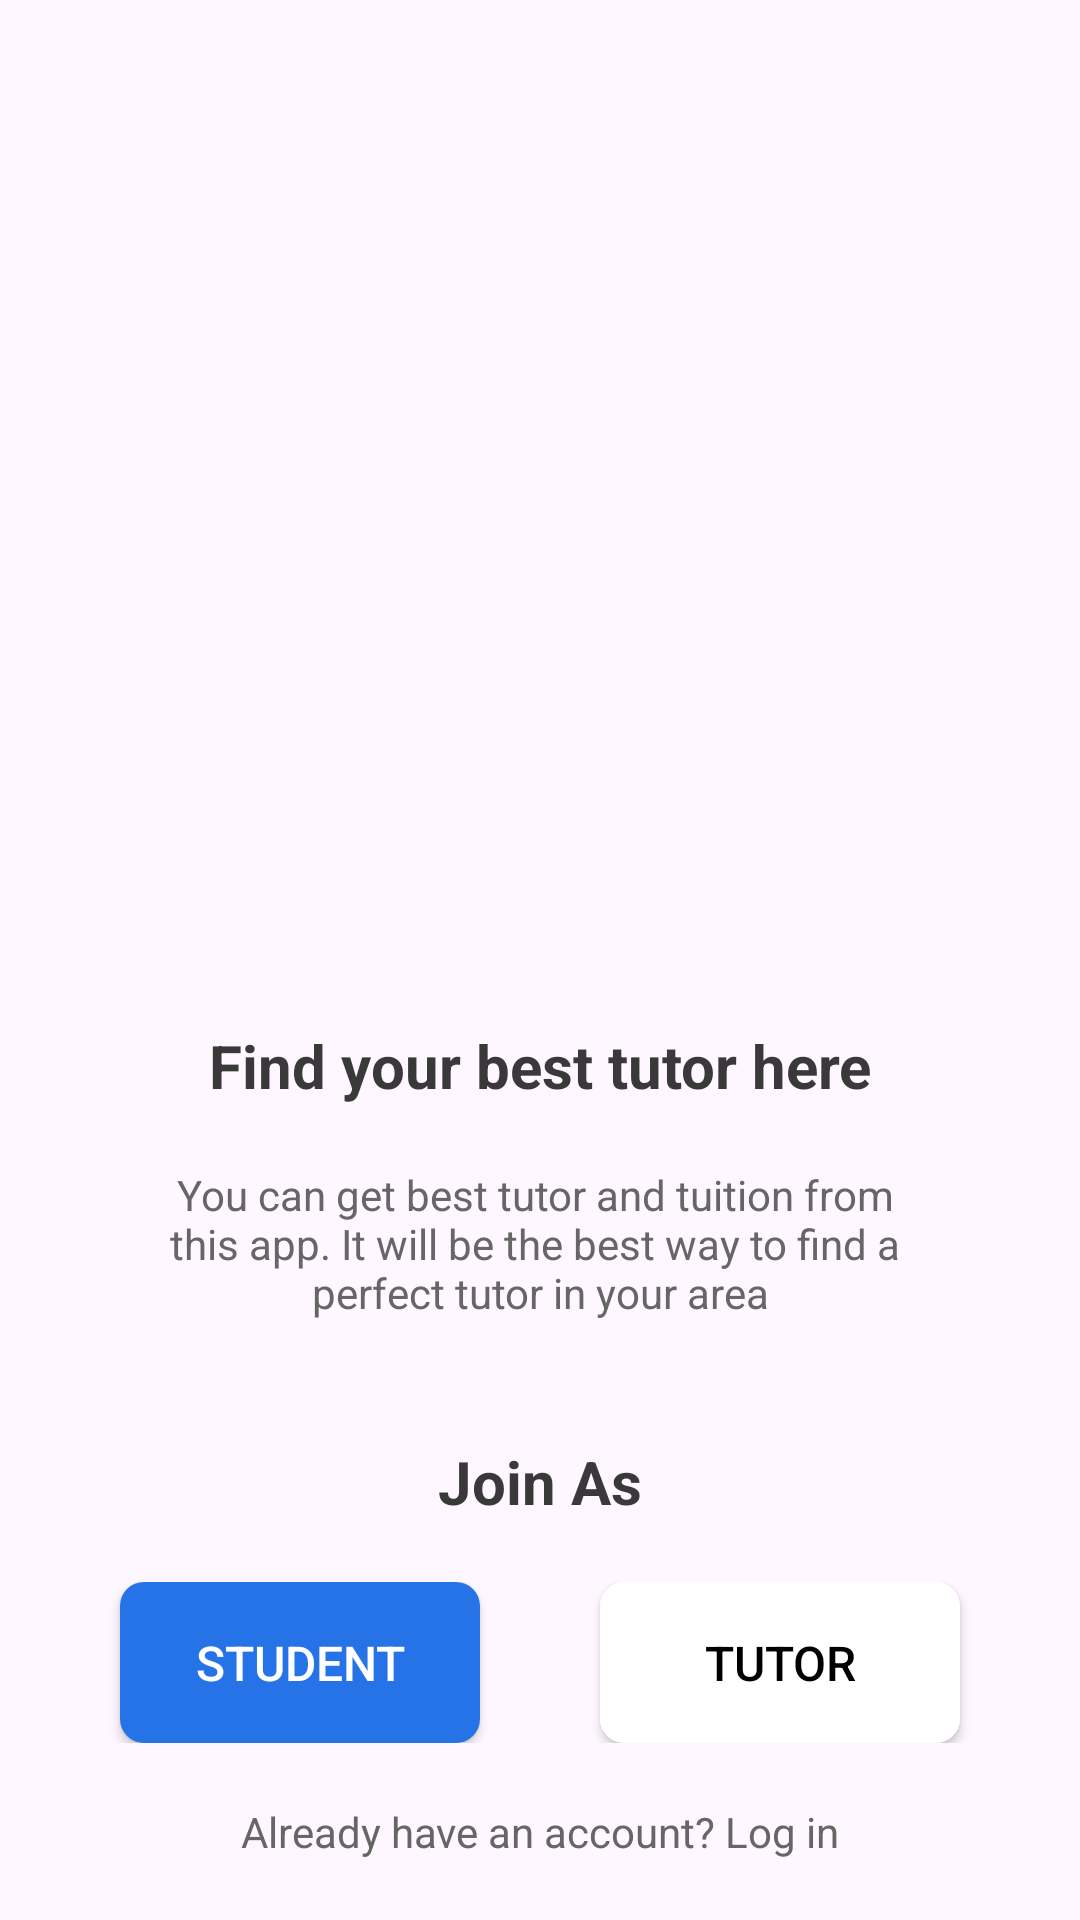

Reconstruct the res/layout file that produces this screen, plus the resources it refers to.
<!-- AndroidManifest.xml: application theme Theme.Tutor_Center_Management -->
<!-- res/layout/activity_auth_screen.xml -->
<?xml version="1.0" encoding="utf-8"?>
<layout xmlns:android="http://schemas.android.com/apk/res/android"
    xmlns:app="http://schemas.android.com/apk/res-auto"
    xmlns:tools="http://schemas.android.com/tools">

    <androidx.constraintlayout.widget.ConstraintLayout
        android:layout_width="match_parent"
        android:layout_height="match_parent">

        <ImageView
            android:id="@+id/imageView"
            android:layout_width="match_parent"
            android:layout_height="wrap_content"
            android:src="@drawable/auth_screen"
            app:layout_constraintBottom_toTopOf="@+id/tvTitle"
            app:layout_constraintEnd_toEndOf="parent"
            app:layout_constraintStart_toStartOf="parent"
            app:layout_constraintTop_toTopOf="parent" />

        <TextView
            android:id="@+id/tvTitle"
            android:layout_width="wrap_content"
            android:layout_height="wrap_content"
            android:text="@string/auth_screen_title"
            android:textSize="@dimen/app_fontsize_20"
            android:textStyle="bold"
            android:textColor="@color/app_text_heading_color"
            android:layout_marginBottom="@dimen/auth_screen_margin_bottom"
            app:layout_constraintBottom_toTopOf="@+id/tvDescription"
            app:layout_constraintEnd_toEndOf="parent"
            app:layout_constraintStart_toStartOf="parent" />

        <TextView
            android:id="@+id/tvDescription"
            android:layout_width="wrap_content"
            android:layout_height="wrap_content"
            android:text="@string/auth_screen_description"
            android:textColor="@color/app_text_body_text_color"
            android:textSize="@dimen/app_fontsize_14"
            android:gravity="center"
            android:layout_marginBottom="@dimen/auth_screen_margin_bottom_1"
            app:layout_constraintBottom_toTopOf="@+id/textView2"
            app:layout_constraintEnd_toEndOf="parent"
            app:layout_constraintStart_toStartOf="parent" />

        <TextView
            android:id="@+id/textView2"
            android:layout_width="wrap_content"
            android:layout_height="wrap_content"
            android:layout_marginBottom="@dimen/auth_screen_margin_bottom"
            android:text="@string/auth_screen_join_as_text"
            android:textColor="@color/app_text_heading_color"
            android:textSize="@dimen/app_fontsize_20"
            android:textStyle="bold"
            app:layout_constraintBottom_toTopOf="@+id/linearLayout"
            app:layout_constraintEnd_toEndOf="parent"
            app:layout_constraintStart_toStartOf="parent" />

        <LinearLayout
            android:id="@+id/linearLayout"
            android:layout_width="match_parent"
            android:layout_height="wrap_content"
            android:layout_marginBottom="@dimen/auth_screen_margin_bottom"
            android:gravity="center"
            app:layout_constraintBottom_toTopOf="@+id/tvLogin"
            app:layout_constraintEnd_toEndOf="parent"
            app:layout_constraintStart_toStartOf="parent">

            <androidx.appcompat.widget.AppCompatButton
                android:id="@+id/btnStudent"
                style="@style/CustomPrimaryButton"
                android:layout_width="@dimen/auth_screen_width_button"
                android:layout_height="wrap_content"
                android:text="@string/auth_screen_button_text_student" />

            <View
                android:layout_width="@dimen/auth_screen_space_button"
                android:layout_height="0dp" />

            <androidx.appcompat.widget.AppCompatButton
                android:id="@+id/btnTutor"
                style="@style/CustomSecondaryButton"
                android:layout_width="@dimen/auth_screen_width_button"
                android:layout_height="wrap_content"
                android:text="@string/auth_screen_button_text_tutor" />
        </LinearLayout>


        <TextView
            android:id="@+id/tvLogin"
            android:layout_width="wrap_content"
            android:layout_height="wrap_content"
            android:text="@string/auth_screen_login_text"
            android:textSize="@dimen/app_fontsize_14"
            android:textColor="@color/app_text_body_text_color"
            android:layout_marginBottom="@dimen/auth_screen_margin_bottom"
            app:layout_constraintBottom_toBottomOf="parent"
            app:layout_constraintEnd_toEndOf="parent"
            app:layout_constraintStart_toStartOf="parent" />
    </androidx.constraintlayout.widget.ConstraintLayout>
</layout>
<!-- resources referenced by this layout -->
<resources>
  <color name="app_text_body_text_color">#666666</color>
  <color name="app_text_heading_color">#393939</color>
  <dimen name="app_fontsize_14">14dp</dimen>
  <dimen name="app_fontsize_20">20dp</dimen>
  <dimen name="auth_screen_margin_bottom">20dp</dimen>
  <dimen name="auth_screen_margin_bottom_1">40dp</dimen>
  <dimen name="auth_screen_space_button">40dp</dimen>
  <dimen name="auth_screen_width_button">120dp</dimen>
  <string name="auth_screen_button_text_student">Student</string>
  <string name="auth_screen_button_text_tutor">Tutor</string>
  <string name="auth_screen_description">You can get best tutor and tuition from \nthis app. It will be the best way to find a \nperfect tutor in your area</string>
  <string name="auth_screen_join_as_text">Join As</string>
  <string name="auth_screen_login_text">Already have an account? Log in</string>
  <string name="auth_screen_title">Find your best tutor here</string>
  <style name="CustomPrimaryButton" parent="Widget.AppCompat.Button">
          <item name="android:background">@drawable/custom_primary_button</item>
          <item name="android:textColor">#FFFFFF</item>
          <item name="android:padding">16dp</item>
          <item name="android:textSize">16sp</item>
          <item name="android:layout_width">wrap_content</item>
          <item name="android:layout_height">wrap_content</item>
      </style>
  <style name="CustomSecondaryButton" parent="Widget.AppCompat.Button">
          <item name="android:background">@drawable/custom_secondary_button</item>
          <item name="android:textColor">#000000</item>
          <item name="android:padding">16dp</item>
          <item name="android:textSize">16sp</item>
          <item name="android:layout_width">wrap_content</item>
          <item name="android:layout_height">wrap_content</item>
          <item name="android:gravity">center</item>
      </style>
  <style name="Theme.Tutor_Center_Management" parent="Base.Theme.Tutor_Center_Management" />
  <!-- drawable custom_primary_button (drawable) -->
  <?xml version="1.0" encoding="utf-8"?>
  <selector xmlns:android="http://schemas.android.com/apk/res/android">
      <item android:state_pressed="true">
          <shape>
              <solid android:color="@color/app_button_primary_clicked_color" />
              <corners android:radius="8dp" />
          </shape>
      </item>
      <item>
          <shape>
              <solid android:color="@color/app_primary_color" />
              <corners android:radius="8dp" />
          </shape>
      </item>
  </selector>
  <!-- drawable custom_secondary_button (drawable) -->
  <?xml version="1.0" encoding="utf-8"?>
  <selector xmlns:android="http://schemas.android.com/apk/res/android">
      <item android:state_pressed="true">
          <shape>
              <solid android:color="@color/app_button_secondary_clicked_color" />
              <corners android:radius="8dp" />
          </shape>
      </item>
      <item>
          <shape>
              <solid android:color="@color/white" />
              <corners android:radius="8dp" />
          </shape>
      </item>
  </selector>
  <style name="Base.Theme.Tutor_Center_Management" parent="Theme.Material3.DayNight.NoActionBar">
          
          <item name="colorPrimary">@color/app_primary_color</item>
          <item name="android:windowDrawsSystemBarBackgrounds">true</item>
          <item name="android:statusBarColor">@android:color/transparent</item>
          <item name="android:windowLightStatusBar">true</item>
          <item name="android:fitsSystemWindows">true</item>
      </style>
  <color name="app_button_primary_clicked_color">#1C5BB8</color>
  <color name="app_primary_color">#2672E7</color>
  <color name="app_button_secondary_clicked_color">#E0E0E0</color>
  <color name="white">#FFFFFFFF</color>
</resources>
